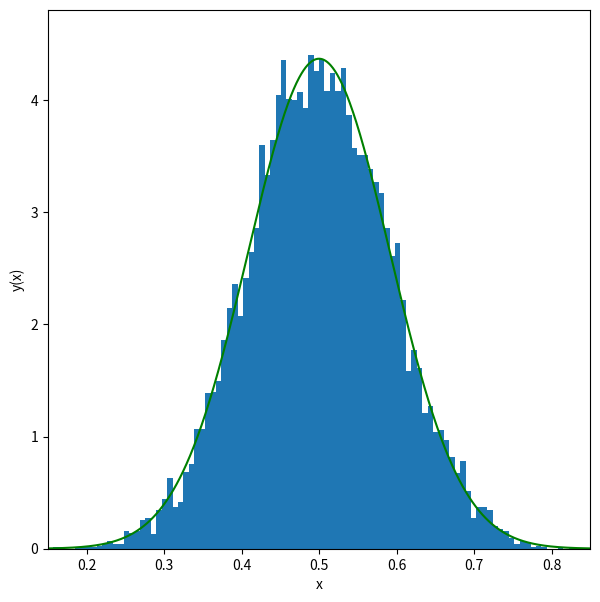

This figure's Python source:
%matplotlib inline
import matplotlib.pyplot as plt
import numpy as np

n_exp=10000
n_draw=10
n_bins=100
x_min=0.15
x_max=0.85
mean=np.zeros(n_exp)

for i in range(n_exp):
    z=np.random.uniform(0.,1.,n_draw)
    mean[i]=np.mean(z)

def gaussian(x,mu,sigma):
    return 1./(2.0*np.pi*sigma**2)**0.5*np.exp(-0.5*((x-mu)/sigma)**2)

fig=plt.figure(figsize=(7,7))
y_hist, x_hist, ignored=plt.hist(mean,bins=n_bins,range=(x_min,x_max),density=True)
xx=np.linspace(x_min,x_max,1000)
sigma=1./12.**0.5/10.**0.5
plt.plot(xx,gaussian(xx,0.5,sigma),color="green")
plt.ylim([0,1.1*gaussian(0.5,0.5,sigma)])
plt.xlim([x_min,x_max])
plt.xlabel('x')
plt.ylabel('y(x)')
plt.show()

